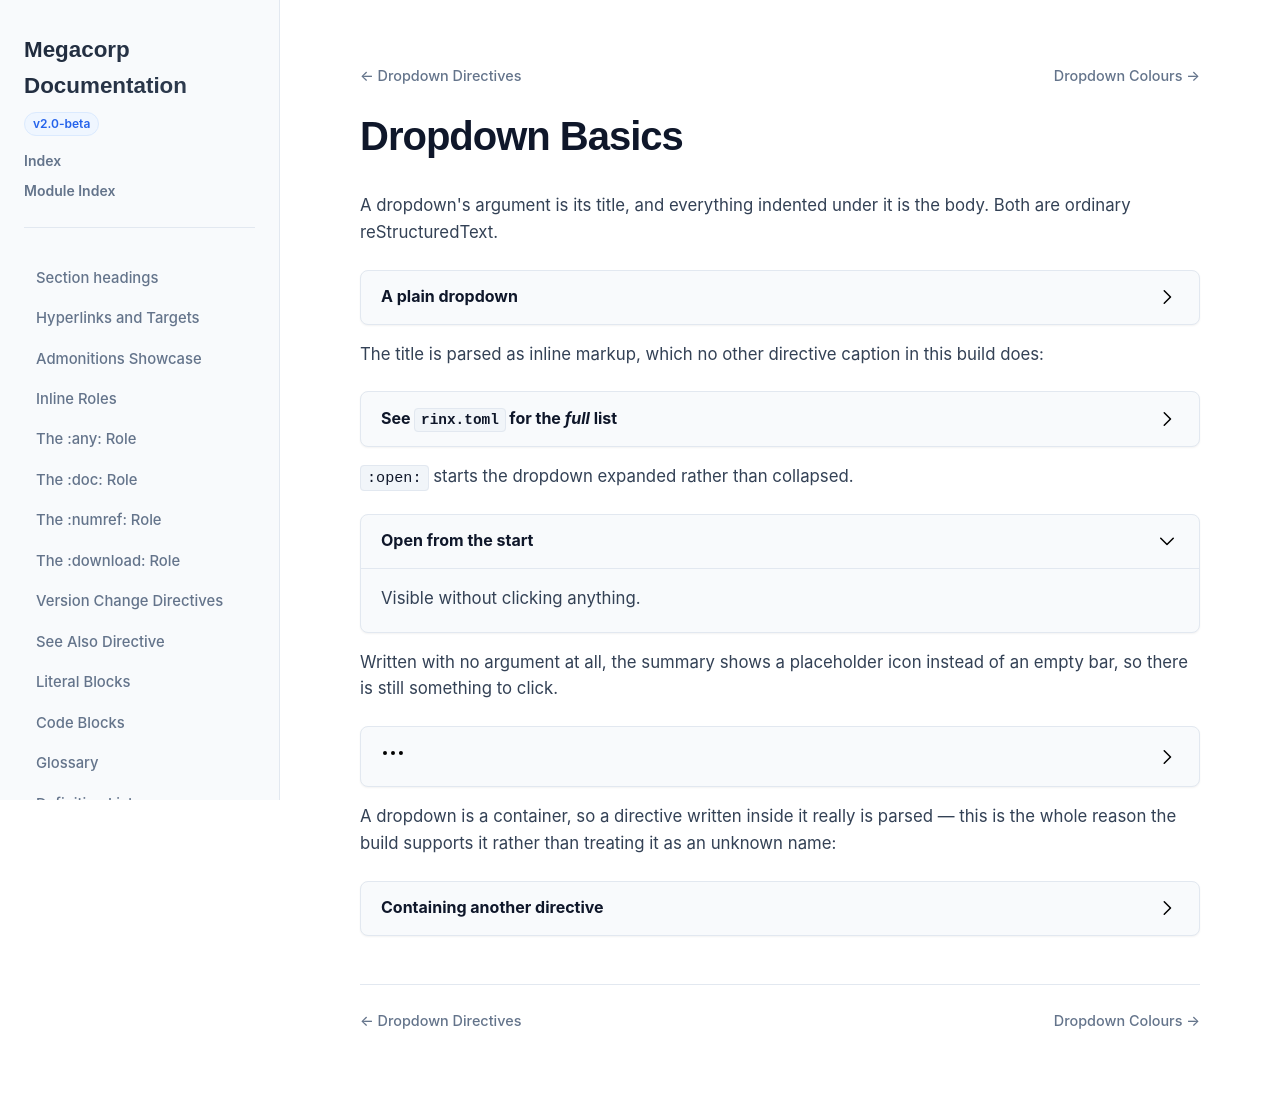

repository: nachstedt/rinx · page: pr/444/example-site/examples/dropdown/basics.html · generator: sphinx

.. _dropdown-basics:

Dropdown Basics
===============

A dropdown's argument is its title, and everything indented under it is the
body. Both are ordinary reStructuredText.

.. dropdown:: A plain dropdown

   The body is parsed as normal block content, so it can hold anything —
   lists, code blocks, even other directives.

   * a bullet
   * another one

The title is parsed as inline markup, which no other directive caption in this
build does:

.. dropdown:: See ``rinx.toml`` for the *full* list

   A literal and an emphasis, both inside the summary bar.

``:open:`` starts the dropdown expanded rather than collapsed.

.. dropdown:: Open from the start
   :open:

   Visible without clicking anything.

Written with no argument at all, the summary shows a placeholder icon instead
of an empty bar, so there is still something to click.

.. dropdown::

   No title was written for this one.

A dropdown is a container, so a directive written inside it really is parsed —
this is the whole reason the build supports it rather than treating it as an
unknown name:

.. dropdown:: Containing another directive

   .. note::

      An admonition nested inside a dropdown.
